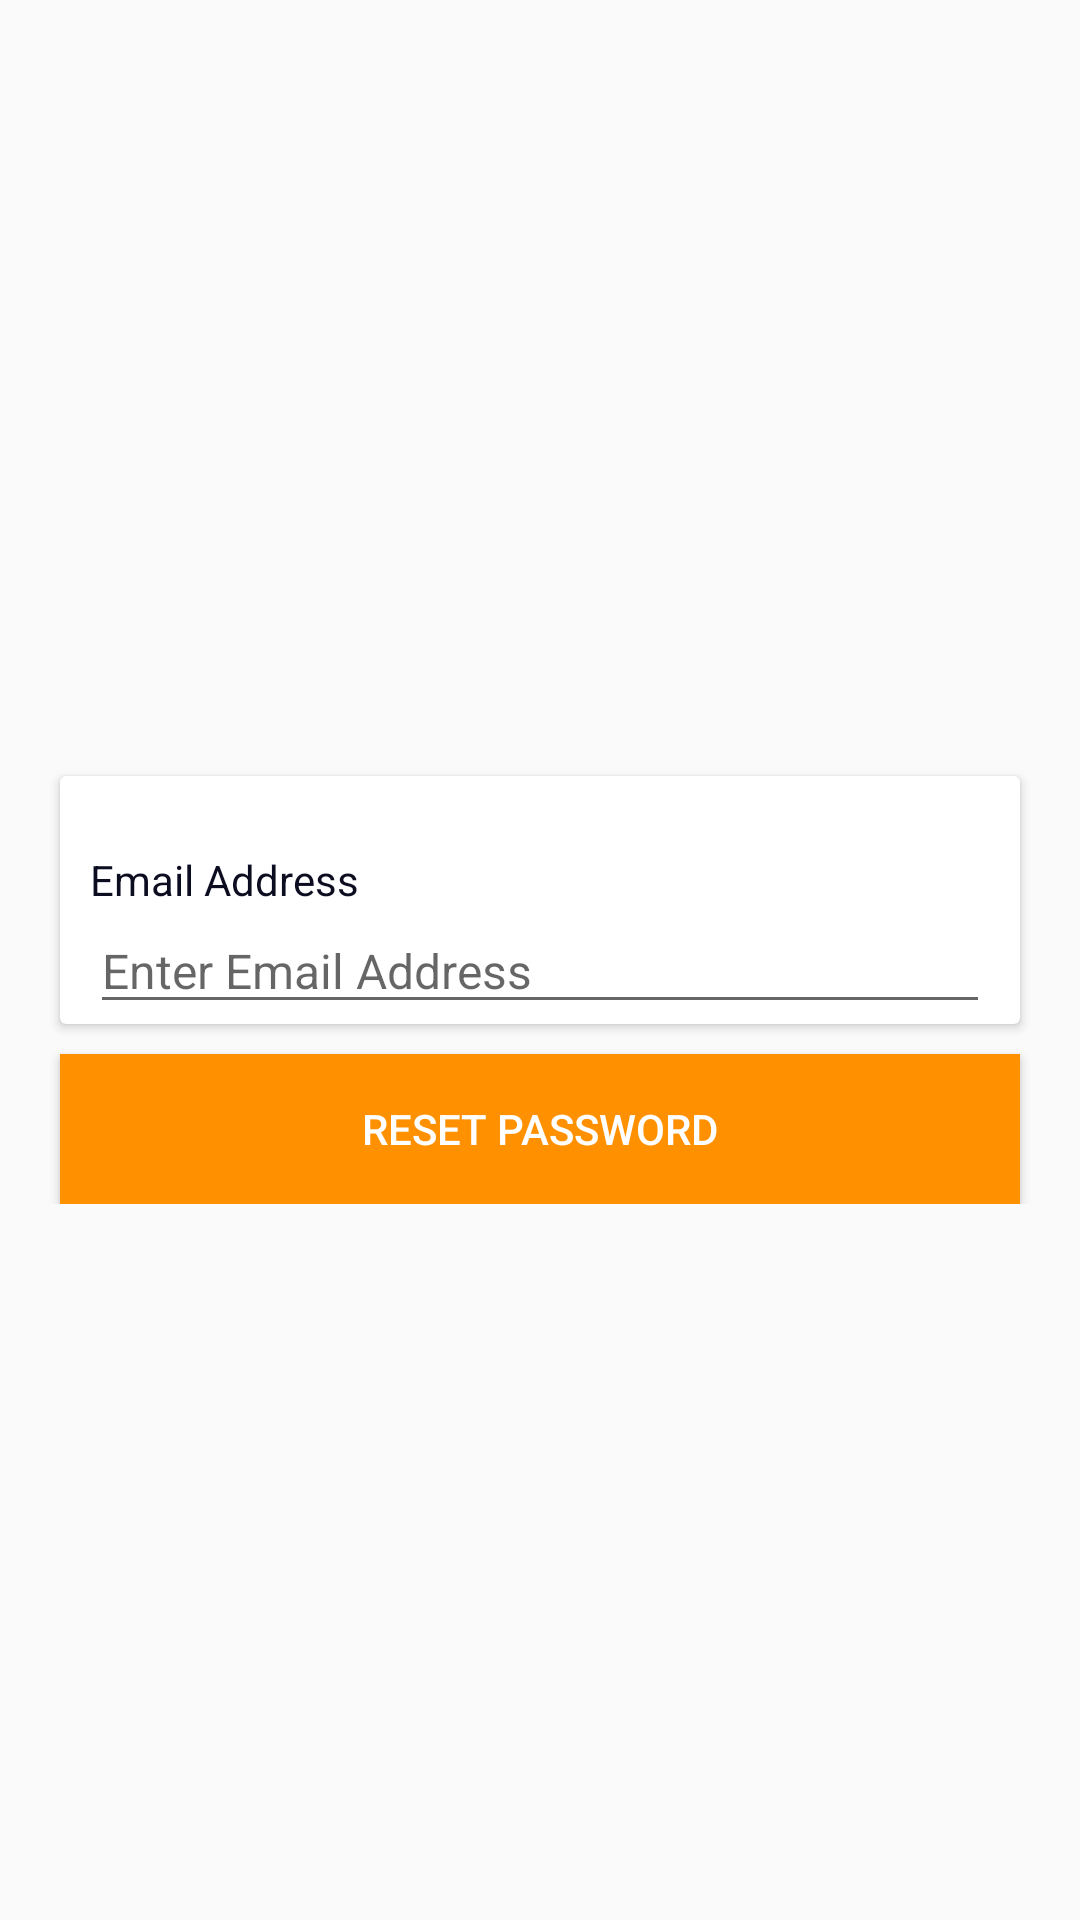

The Android layout XML behind this screen, and the referenced resources:
<!-- AndroidManifest.xml: application theme AppTheme -->
<!-- res/layout/fragment_forget_password.xml -->
<?xml version="1.0" encoding="utf-8"?>
<ScrollView android:layout_width="match_parent"
    android:layout_height="match_parent"
    xmlns:android="http://schemas.android.com/apk/res/android">


    <LinearLayout xmlns:android="http://schemas.android.com/apk/res/android"
        android:layout_width="match_parent"
        android:layout_height="match_parent"
        android:gravity="center_vertical"
        android:orientation="vertical"
        android:layout_gravity="center_vertical"

        >

        <android.support.v7.widget.CardView
            android:layout_width="match_parent"
            android:layout_height="wrap_content"
            android:layout_marginLeft="20dp"
            android:layout_marginTop="20dp"
            android:layout_marginRight="20dp">

            <LinearLayout
                android:layout_width="match_parent"
                android:layout_height="wrap_content"
                android:orientation="vertical">

                <TextView
                    android:layout_width="match_parent"
                    android:layout_height="wrap_content"
                    android:layout_marginEnd="10dp"
                    android:layout_marginLeft="10dp"
                    android:layout_marginRight="10dp"
                    android:layout_marginStart="10dp"
                    android:layout_marginTop="25dp"
                    android:text="Email Address"
                    android:textColor="@color/colorPrimary">


                </TextView>


                <EditText
                    android:id="@+id/email"
                    android:layout_width="match_parent"
                    android:layout_height="wrap_content"
                    android:layout_marginLeft="10dp"
                    android:singleLine="true"
                    android:imeOptions="actionNext"
                    android:layout_marginRight="10dp"
                    android:hint="Enter Email Address"
                    android:textSize="16sp"
                    android:textColor="@color/colorPrimary" />


            </LinearLayout>


        </android.support.v7.widget.CardView>

        <Button
            android:id="@+id/forget"
            android:layout_width="match_parent"
            android:layout_height="50dp"
            android:layout_marginLeft="20dp"
            android:layout_marginRight="20dp"
            android:layout_marginTop="10dp"
            android:background="@color/yellow"
            android:text="Reset password"
            android:textColor="@android:color/white" />


    </LinearLayout>
</ScrollView>
<!-- resources referenced by this layout -->
<resources>
  <color name="colorPrimary">#0d0d21</color>
  <color name="yellow">#ff9000</color>
  <style name="AppTheme" parent="Theme.AppCompat.Light.NoActionBar">
          
          <item name="colorPrimary">@color/colorPrimary</item>
          <item name="colorPrimaryDark">@color/colorPrimaryDark</item>
          <item name="colorAccent">@color/colorAccent</item>
      </style>
  <color name="colorPrimaryDark">#0d0d21</color>
  <color name="colorAccent">#cfb9b3b3</color>
</resources>
